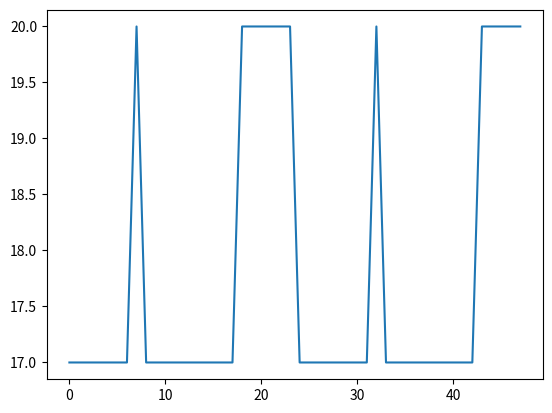

Python code for this plot:
from scipy import signal
import numpy as np # linear algebra
import matplotlib.pyplot as plt

#Define Temperature SP for 1 days (24 hours)

t1= 8                                #Presence from [hour]
t2= 23                               #Presence until [hour]

Night_T_SP=17                        # Set temperature of thermostat at night from time t2     
Day_T_SP=20							 # Set wishes temperature of thermostat

# Define Wake up time
Wu_time =7           				 # Define wake up time in the morning, temperature set to 20
duty_wu = 23-7       				 

# Go to work time/ leave the house
Work_time = 8           			 # Define time that people go to work.
duty_w   = 23-8        

# Back to home
back_home = 18                       #Define time that people back from work 18:00



#___________________Creating profile___________________________


days_hours   = 24                    #number_of_hour_in_oneday + start hour at 0
days         = 365                   #number of simulation days
periods      = 24*3600*days          #in seconds (day_periods*365 = years)
pulse_width  = (t2-t1)/24            # % of the periods
phase_delay  = t1                    #in seconds



#temperature different between day and night.
delta_T= Day_T_SP - Night_T_SP


duty_b   = 23-18 


#create simulation time
time_t = np.linspace(0,periods,(days_hours*days)+1)

#-----------------------
t= np.linspace(0,1,(days_hours*days)+1,endpoint=False)          #+1 start from 0 days=1
temp1 = signal.square(2 * np.pi* days * t,duty=duty_wu/24)
temp1 = np.clip(temp1, 0, 1)
# add delay to array
temp1=np.roll(temp1,Wu_time)

#----------------
t= np.linspace(0,1,(days_hours*days)+1,endpoint=False)          #+1 start from 0 days=1
temp2 = signal.square(2 * np.pi* days * t,duty=duty_w/24)
temp2 = np.clip(temp2, 0, 1)
# add delay to array
temp2=np.roll(temp2,Work_time)

#___________
t= np.linspace(0,1,(days_hours*days)+1,endpoint=False)          #+1 start from 0 days=1
temp3 = signal.square(2 * np.pi* days * t,duty=duty_b/24)
temp3 = np.clip(temp3, 0, 1)
# add delay to array
temp3=np.roll(temp3,back_home)

# Calculate SP
temp4=temp1-temp2+temp3
SP=(temp4*delta_T)+Night_T_SP

SP=SP[np.newaxis]
SP=SP.T

# Plot 48 hours
#plt.plot(time_t[0:48], SP[0:48])
plt.plot(SP[0:48])
#plt.plot(time_t[0:48])

#plt.ylabel('Temperature_SP (degC)')
#plt.xlabel('time (sec)')
#plt.legend(loc=2)
#print(Qinternal)
SP=np.delete(SP, -1, 0)